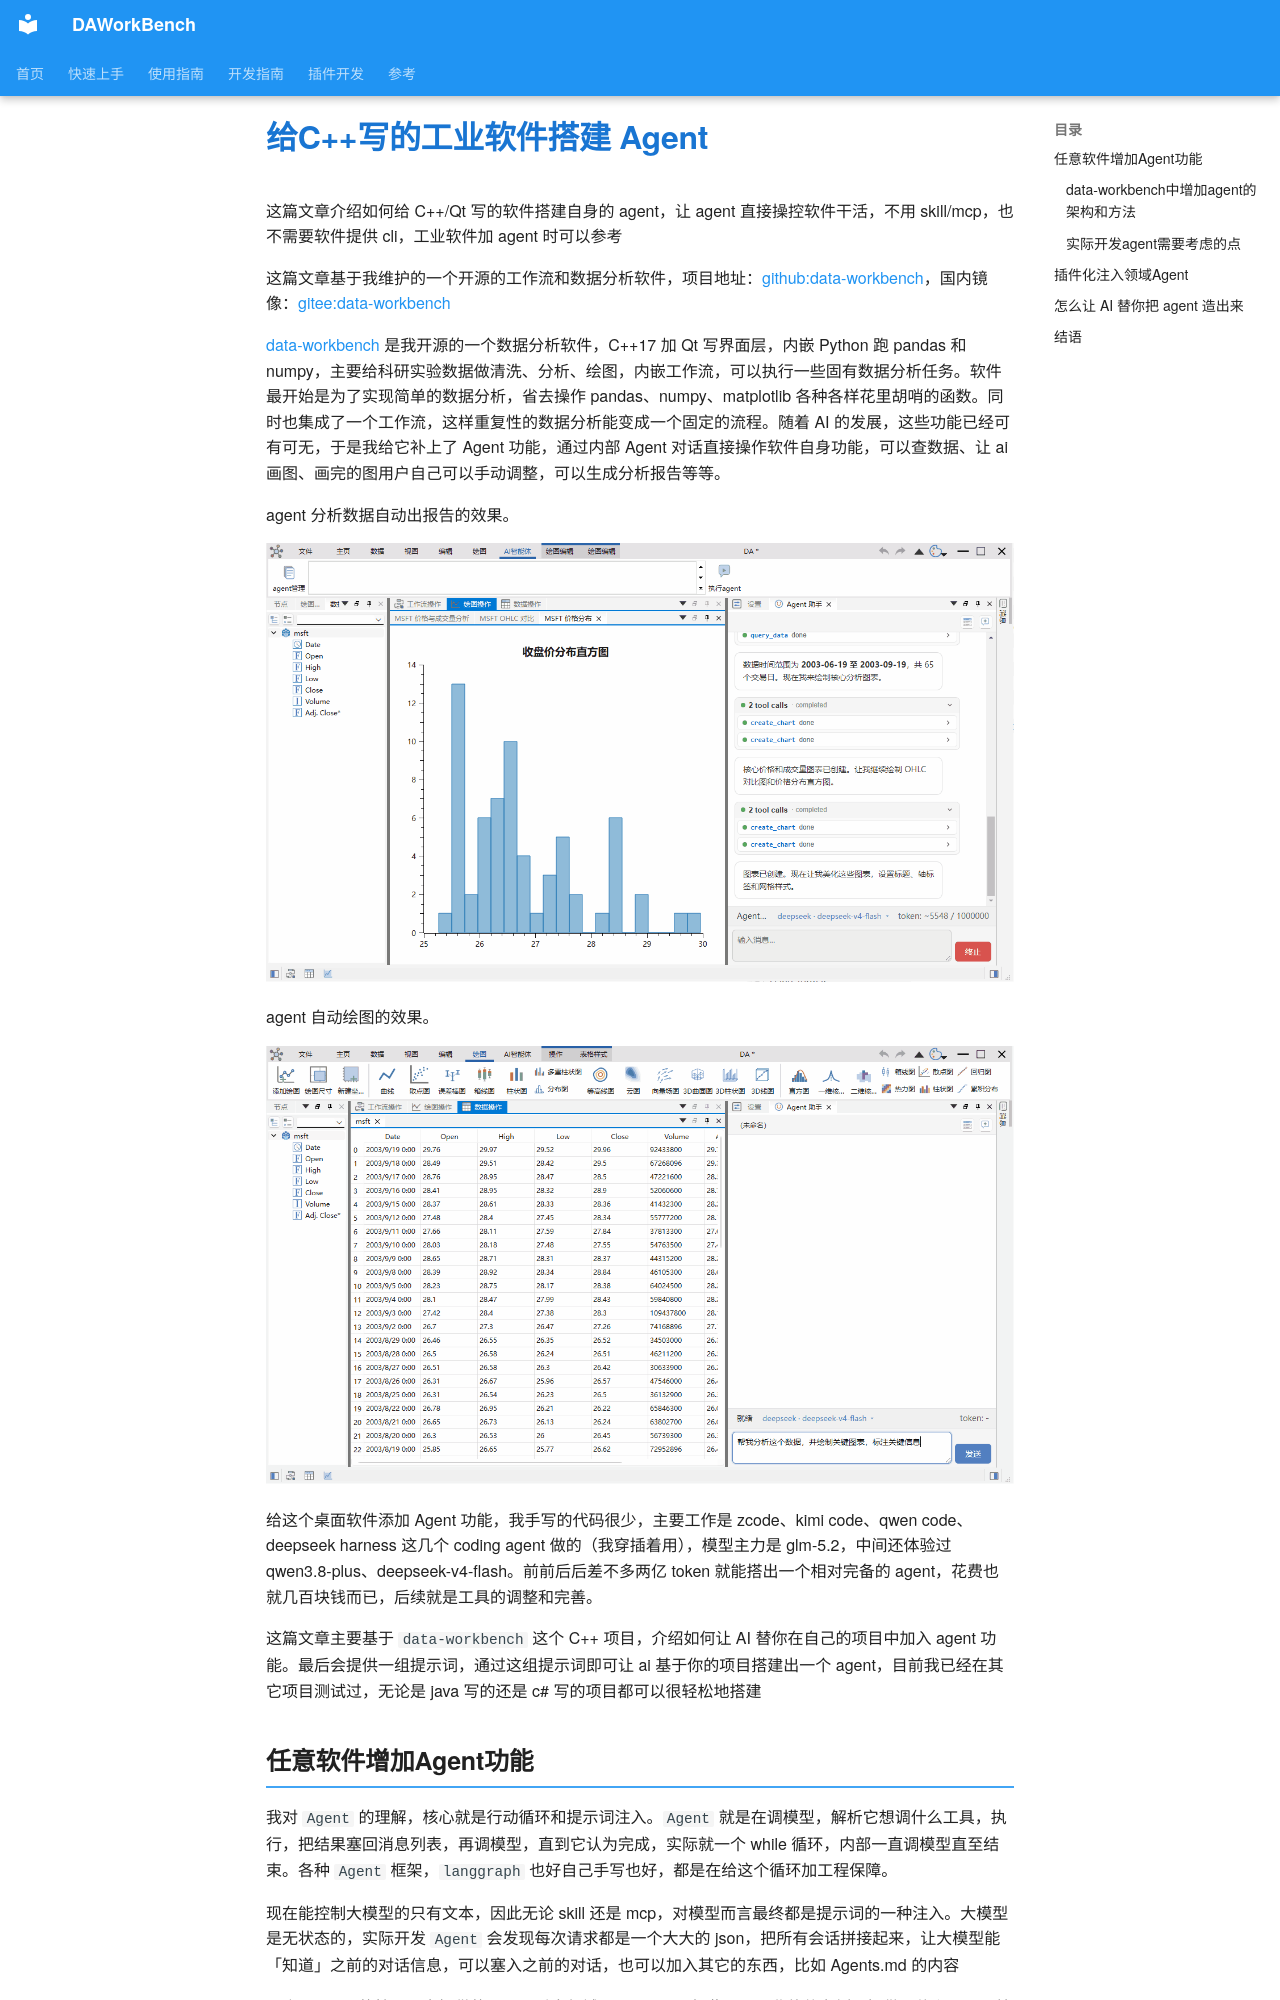

repository: czyt1988/data-workbench · page: blog-building-agent-in-industrial-software/index.html · generator: mkdocs

# 给C++写的工业软件搭建 Agent

这篇文章介绍如何给 C++/Qt 写的软件搭建自身的 agent，让 agent 直接操控软件干活，不用 skill/mcp，也不需要软件提供 cli，工业软件加 agent 时可以参考

这篇文章基于我维护的一个开源的工作流和数据分析软件，项目地址：[github:data-workbench](https://github.com/czyt1988/data-workbench)，国内镜像：[gitee:data-workbench](https://gitee.com/czyt1988/data-workbench)

[data-workbench](https://github.com/czyt1988/data-workbench) 是我开源的一个数据分析软件，C++17 加 Qt 写界面层，内嵌 Python 跑 pandas 和 numpy，主要给科研实验数据做清洗、分析、绘图，内嵌工作流，可以执行一些固有数据分析任务。软件最开始是为了实现简单的数据分析，省去操作 pandas、numpy、matplotlib 各种各样花里胡哨的函数。同时也集成了一个工作流，这样重复性的数据分析能变成一个固定的流程。随着 AI 的发展，这些功能已经可有可无，于是我给它补上了 Agent 功能，通过内部 Agent 对话直接操作软件自身功能，可以查数据、让 ai 画图、画完的图用户自己可以手动调整，可以生成分析报告等等。

agent 分析数据自动出报告的效果。

![agent 分析数据自动出报告](./assets/screenshot/agent-analysis.gif)

agent 自动绘图的效果。

![agent 自动绘图](./assets/screenshot/agent-auto-create-chart.gif)

给这个桌面软件添加 Agent 功能，我手写的代码很少，主要工作是 zcode、kimi code、qwen code、deepseek harness 这几个 coding agent 做的（我穿插着用），模型主力是 glm-5.2，中间还体验过 qwen3.8-plus、deepseek-v4-flash。前前后后差不多两亿 token 就能搭出一个相对完备的 agent，花费也就几百块钱而已，后续就是工具的调整和完善。

这篇文章主要基于 `data-workbench` 这个 C++ 项目，介绍如何让 AI 替你在自己的项目中加入 agent 功能。最后会提供一组提示词，通过这组提示词即可让 ai 基于你的项目搭建出一个 agent，目前我已经在其它项目测试过，无论是 java 写的还是 c# 写的项目都可以很轻松地搭建

## 任意软件增加Agent功能

我对 `Agent` 的理解，核心就是行动循环和提示词注入。`Agent` 就是在调模型，解析它想调什么工具，执行，把结果塞回消息列表，再调模型，直到它认为完成，实际就一个 while 循环，内部一直调模型直至结束。各种 `Agent` 框架，`langgraph` 也好自己手写也好，都是在给这个循环加工程保障。

现在能控制大模型的只有文本，因此无论 skill 还是 mcp，对模型而言最终都是提示词的一种注入。大模型是无状态的，实际开发 `Agent` 会发现每次请求都是一个大大的 json，把所有会话拼接起来，让大模型能「知道」之前的对话信息，可以塞入之前的对话，也可以加入其它的东西，比如 Agents.md 的内容

一个 `Agent` 的核心是它提供的工具，垂直领域 `Agent` 更是如此。以工业软件为例，提供了什么工具，就决定了 `Agent` 能操作软件的哪些功能。这里会面临一个问题，软件的功能非常多的时候，尤其是工业软件，可能要暴露非常多的工具

工具包含两段内容，一段是 JSON Schema，告诉模型有哪些功能、参数是什么。另一段是执行器，模型要调用时，程序去执行，把结果作为一条消息返回。

目前 data-workbench 提供了 23 个 C++ 工具（DAAgentTools 插件 21 个 + DAPaperAgent 插件 2 个），工具由 C++ 端执行，且全部通过插件注入，可以自由扩展，插件化注入机制后面单独一节细讲
